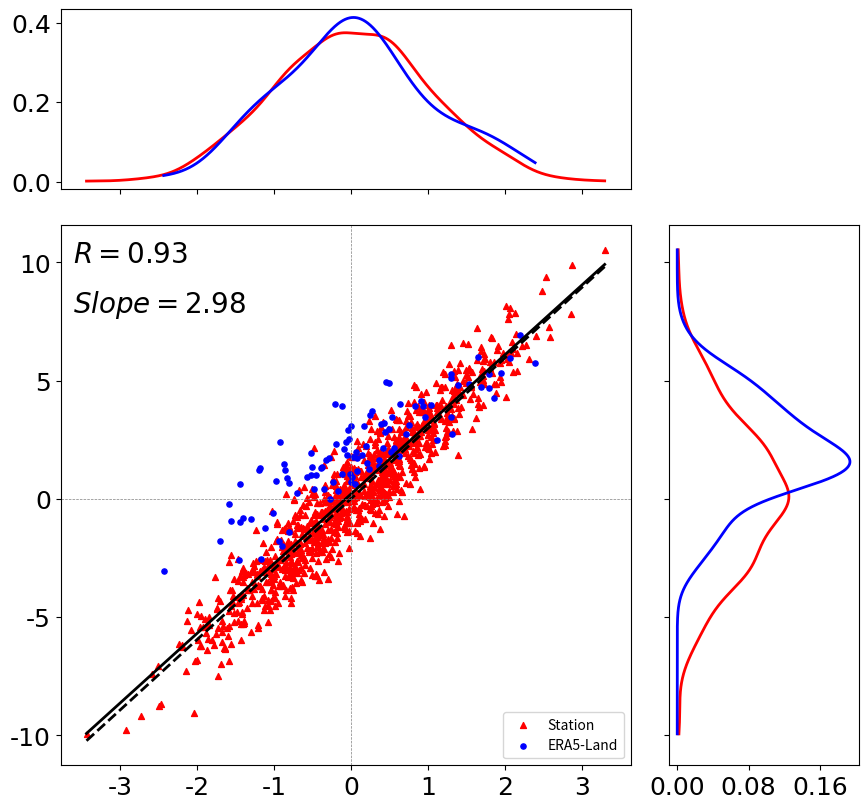

Write the Python code that produced this figure. (Note: this script raises an exception after producing the figure.)
import numpy as np
import matplotlib.pyplot as plt
from matplotlib.ticker import NullFormatter, MaxNLocator
from scipy import stats

#################################################
output= 'C:/Users/<user>/Desktop/'
fileName='test_figure2.png'
##############################################################

# Generate fake data 
# x can be values of T at the station
# y can be values of Td at the station
# q can be values of T in ERA5-Land
# w can be values of Td in ERA5-Land
# you can import these values with xarray and select the variable you need

x = np.random.normal(size=1000)
y = x * 3 + np.random.normal(size=1000)

q = np.random.normal(size=100)
w = q * 2 + np.random.normal(size=100)+2

datasetQW='ERA5-Land'
datasetXY='Station'
#########################################################

tt=np.concatenate((x, q), axis=0)
rr=np.concatenate((y, w), axis=0)

#get cor coef, linar regretion and line pasing by 0 for x, y
slope, intercept, r_value, p_value, std_err = stats.linregress(tt,rr)
print("r:", r_value)
tl = [min(tt), max(tt)]
rl = [slope*xx + intercept  for xx in tl]
cc=np.median(rr/tt)
rll=[cc*xx  for xx in tl]



nullfmt = NullFormatter()         # no labels

# definitions for the axes
left, width = 0.1, 0.6
bottom, height = 0.1, 0.6
bottom_h = left_h = left + width + 0.04

rect_scatter = [left, bottom, width, height]
rect_histx = [left, bottom_h, width, 0.2]
rect_histy = [left_h, bottom, 0.2, height]

# start with a rectangular Figure
plt.figure(1, figsize=(9.5,9))

axScatter = plt.axes(rect_scatter)
axHistx = plt.axes(rect_histx)
axHisty = plt.axes(rect_histy)

# no labels
axHistx.xaxis.set_major_formatter(nullfmt)
axHisty.yaxis.set_major_formatter(nullfmt)


# the scatter plot:
axScatter.scatter(x, y, s=18, color="red", marker="^", label=datasetXY)
axScatter.scatter(q, w, s=14, color="blue", marker="o", label=datasetQW)
axScatter.legend(loc=4)
axScatter.text(min(x)+.05*min(x),.95*max(y),'$R = %0.2f$'% r_value, fontsize=20)
axScatter.text(min(x)+.05*min(x),.75*max(y),'$Slope = %0.2f$'% cc, fontsize=20)
axScatter.plot(tl, rl, '-k',linewidth=2.0)
axScatter.plot(tl, rll, '--k',linewidth=2.0)
axScatter.axvline(linewidth=0.5, ls='--', color='gray')
axScatter.axhline(linewidth=0.5, ls='--', color='gray')
#Make the tickmarks pretty
ticklabels = axScatter.get_xticklabels()
for label in ticklabels:
    label.set_fontsize(18)
    label.set_family('arial')

ticklabels = axScatter.get_yticklabels()
for label in ticklabels:
    label.set_fontsize(18)
    label.set_family('arial')



# now determine nice limits by hand:
binwidth = 0.25

xymax = np.max([np.max(np.fabs(x)), np.max(np.fabs(y))])
limxy = (int(xymax/binwidth) + 1) * binwidth
qwmax = np.max([np.max(np.fabs(q)), np.max(np.fabs(w))])
limqw = (int(qwmax/binwidth) + 1) * binwidth


from scipy import stats
xxx = np.linspace(min(x), max(x), 1000)
yyy = np.linspace(min(y), max(y), 1000)
bins = np.arange(-limxy, limxy + binwidth, binwidth)
#axHistx.hist(x, normed=True,bins=bins,color = 'red',alpha = 0.05)
kde = stats.gaussian_kde(x)
axHistx.plot(xxx, kde(xxx),color = 'red',linewidth=2.0)
#axHisty.hist(y, normed=True,bins=bins, color = 'red',alpha = 0.05,orientation='horizontal')
kde = stats.gaussian_kde(y)
axHisty.plot(kde(yyy),yyy,color = 'red',linewidth=2.0)

qqq = np.linspace(min(q), max(q), 1000)
www = np.linspace(min(w), max(w), 1000)
bins = np.arange(-limqw, limqw + binwidth, binwidth)
#axHistx.hist(q, normed=True,bins=bins,color = 'blue',alpha = 0.05)
kde = stats.gaussian_kde(q)
axHistx.plot(qqq, kde(qqq),color = 'blue',linewidth=2.0)
#axHisty.hist(w, normed=True,bins=bins, color = 'blue',alpha = 0.05,orientation='horizontal')
kde = stats.gaussian_kde(w)
axHisty.plot(kde(yyy),yyy,color = 'blue',linewidth=2.0)


#Cool trick that changes the number of tickmarks for the histogram axes
axHisty.xaxis.set_major_locator(MaxNLocator(3))
axHistx.yaxis.set_major_locator(MaxNLocator(3))

ticklabels = axHistx.get_yticklabels()
for label in ticklabels:
    label.set_fontsize(18)
    label.set_family('arial')

ticklabels = axHisty.get_xticklabels()
for label in ticklabels:
    label.set_fontsize(18)
    label.set_family('arial')

axHistx.set_xlim(axScatter.get_xlim())
axHisty.set_ylim(axScatter.get_ylim())

plt.savefig(output+fileName)
